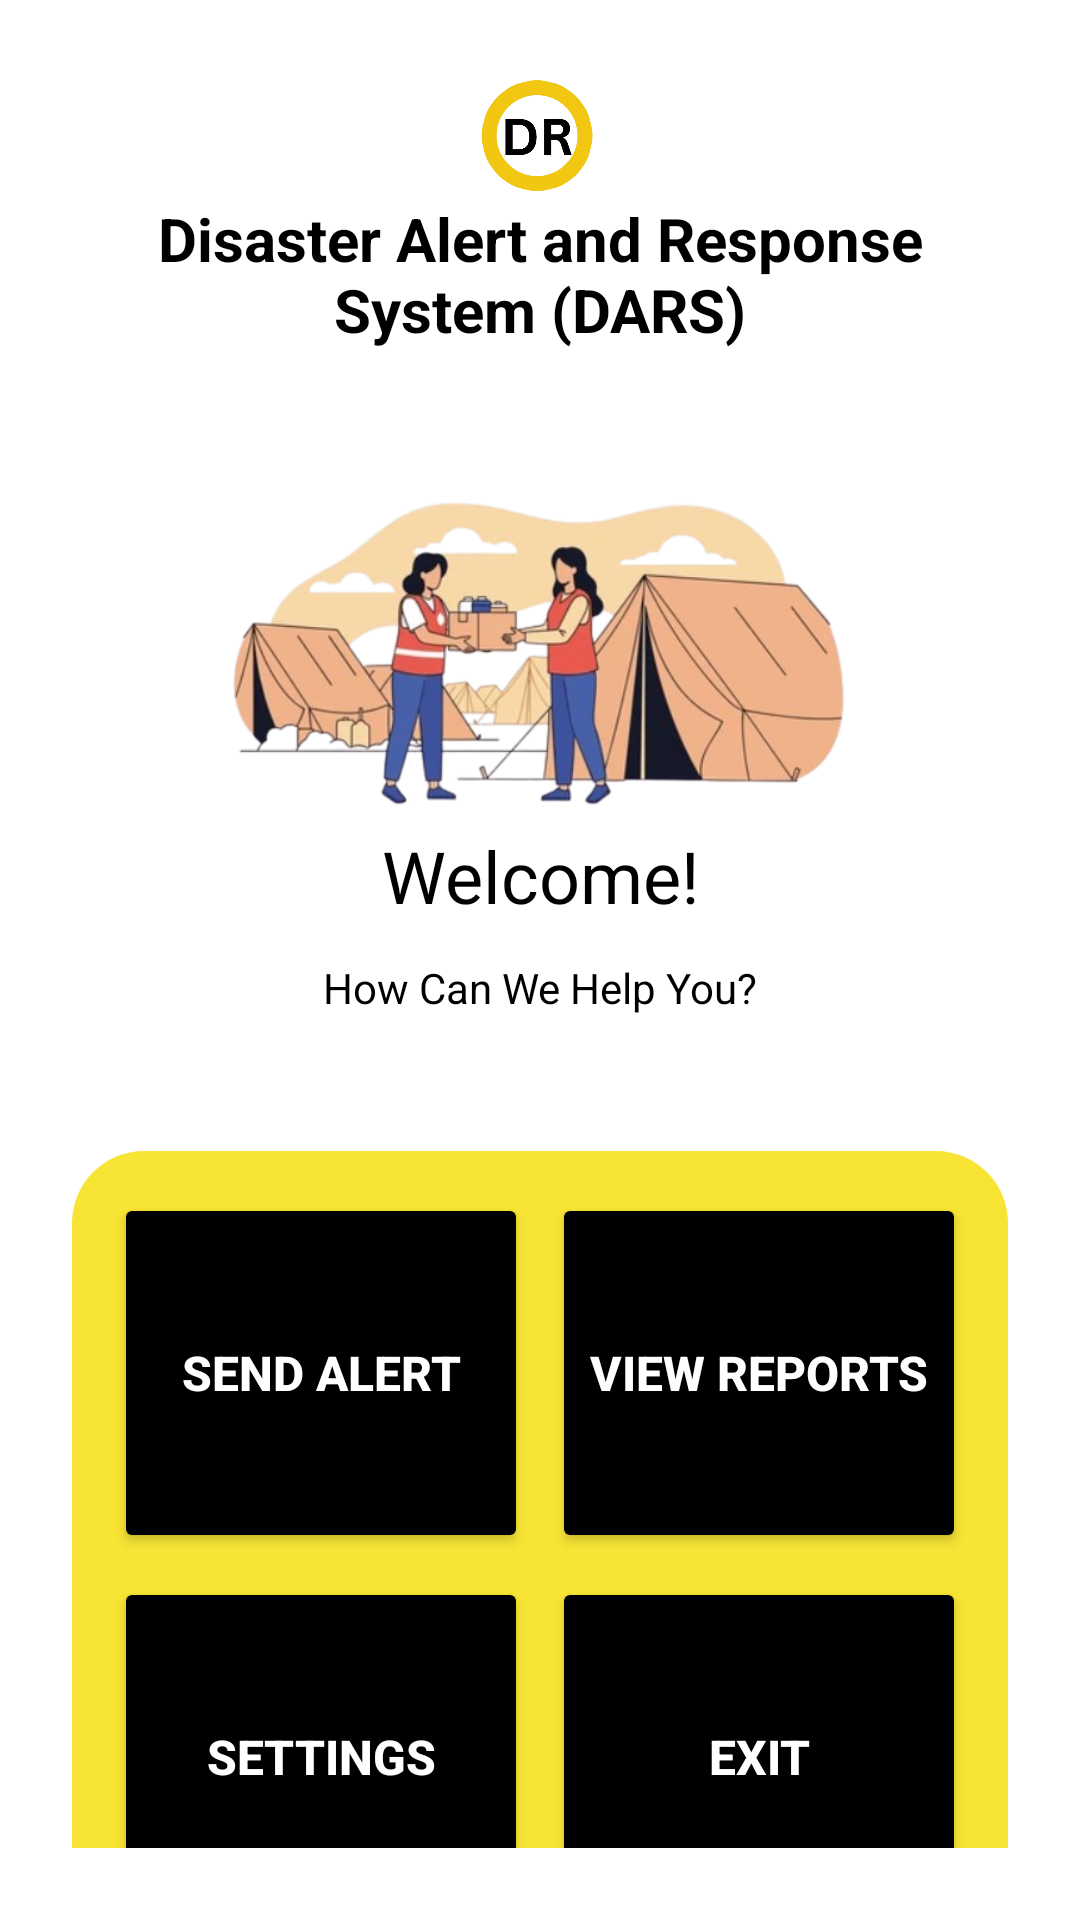

This screen was rendered from an Android layout file. Write that file and the resources it references.
<!-- AndroidManifest.xml: application theme Theme.MaterialComponents.DayNight.DarkActionBar -->
<!-- res/layout/activity_main.xml -->
<?xml version="1.0" encoding="utf-8"?>
<LinearLayout xmlns:android="http://schemas.android.com/apk/res/android"
    xmlns:app="http://schemas.android.com/apk/res-auto"
    android:layout_width="match_parent"
    android:layout_height="match_parent"
    android:background="@color/white"
    android:gravity="center_horizontal"
    android:orientation="vertical"
    android:padding="24dp"
    >

    <ImageView
        android:id="@+id/imageView4"
        android:layout_width="77dp"
        android:layout_height="42dp"
        app:srcCompat="@drawable/drlogo" />

    <TextView
        android:id="@+id/tvTitle"
        android:layout_width="wrap_content"
        android:layout_height="wrap_content"
        android:layout_marginBottom="32dp"
        android:gravity="center"
        android:text="Disaster Alert and Response System (DARS)"
        android:textColor="@color/black"
        android:textSize="20sp"
        android:textStyle="bold" />

    <ImageView
        android:id="@+id/imageView"
        android:layout_width="276dp"
        android:layout_height="127dp"
        app:srcCompat="@drawable/darsphoto2" />

    <TextView
        android:id="@+id/tvWelcome"
        android:layout_width="match_parent"
        android:layout_height="44dp"
        android:text="Welcome!"
        android:textAlignment="center"
        android:textColor="@color/black"
        android:textSize="24sp" />

    <TextView
        android:id="@+id/textView4"
        android:layout_width="match_parent"
        android:layout_height="30dp"
        android:text="How Can We Help You?"
        android:textAlignment="center"
        android:textColor="@color/black"
        />

    <View
        android:id="@+id/view6"
        android:layout_width="match_parent"
        android:layout_height="34dp" />

    <GridLayout
        android:id="@+id/gridDashboard"
        android:layout_width="match_parent"
        android:layout_height="290dp"
        android:alignmentMode="alignMargins"
        android:background="@drawable/rounded_yellow_bg"
        android:columnCount="2"

        android:padding="10dp"
        android:rowCount="2"
        android:useDefaultMargins="true">

        <Button
            android:id="@+id/btnSendAlert"
            android:textColor="@android:color/white"
            android:backgroundTint="@android:color/black"
            android:layout_width="0dp"
            android:layout_height="120dp"
            android:layout_row="0"
            android:layout_column="0"
            android:layout_columnWeight="1"
            android:text="Send Alert"
            android:textSize="16sp"
            android:textStyle="bold" />

        <Button
            android:id="@+id/btnViewReports"
            android:textColor="@android:color/white"
            android:backgroundTint="@android:color/black"
            android:layout_width="0dp"
            android:layout_height="120dp"
            android:layout_columnWeight="1"
            android:text="View Reports"
            android:textSize="16sp"
            android:textStyle="bold" />

        <Button
            android:id="@+id/btnSettings"
            android:textColor="@android:color/white"
            android:backgroundTint="@android:color/black"
            android:layout_width="0dp"
            android:layout_height="120dp"
            android:layout_columnWeight="1"
            android:text="Settings"
            android:textSize="16sp"
            android:textStyle="bold" />

        <Button
            android:id="@+id/btnExit"
            android:textColor="@android:color/white"
            android:backgroundTint="@android:color/black"
            android:layout_width="0dp"
            android:layout_height="120dp"
            android:layout_columnWeight="1"
            android:text="Exit"
            android:textSize="16sp"
            android:textStyle="bold" />
    </GridLayout>

</LinearLayout>
<!-- resources referenced by this layout -->
<resources>
  <!-- drawable darsphoto2: png bitmap (drawable, 185464 bytes) -->
  <!-- drawable drlogo: png bitmap (drawable, 92387 bytes) -->
  <!-- drawable rounded_yellow_bg (drawable) -->
  <?xml version="1.0" encoding="utf-8"?>
  
  <shape xmlns:android="http://schemas.android.com/apk/res/android"
      android:shape="rectangle">
  
      <solid android:color="#F8E434"/>
      <corners android:radius="24dp"/>
  
  </shape>
  <!-- not gathered from this repository: default colours our renderer supplied (Android Studio template values) -->
  <color name="black">#FF000000</color>
  <color name="white">#FFFFFFFF</color>
</resources>
